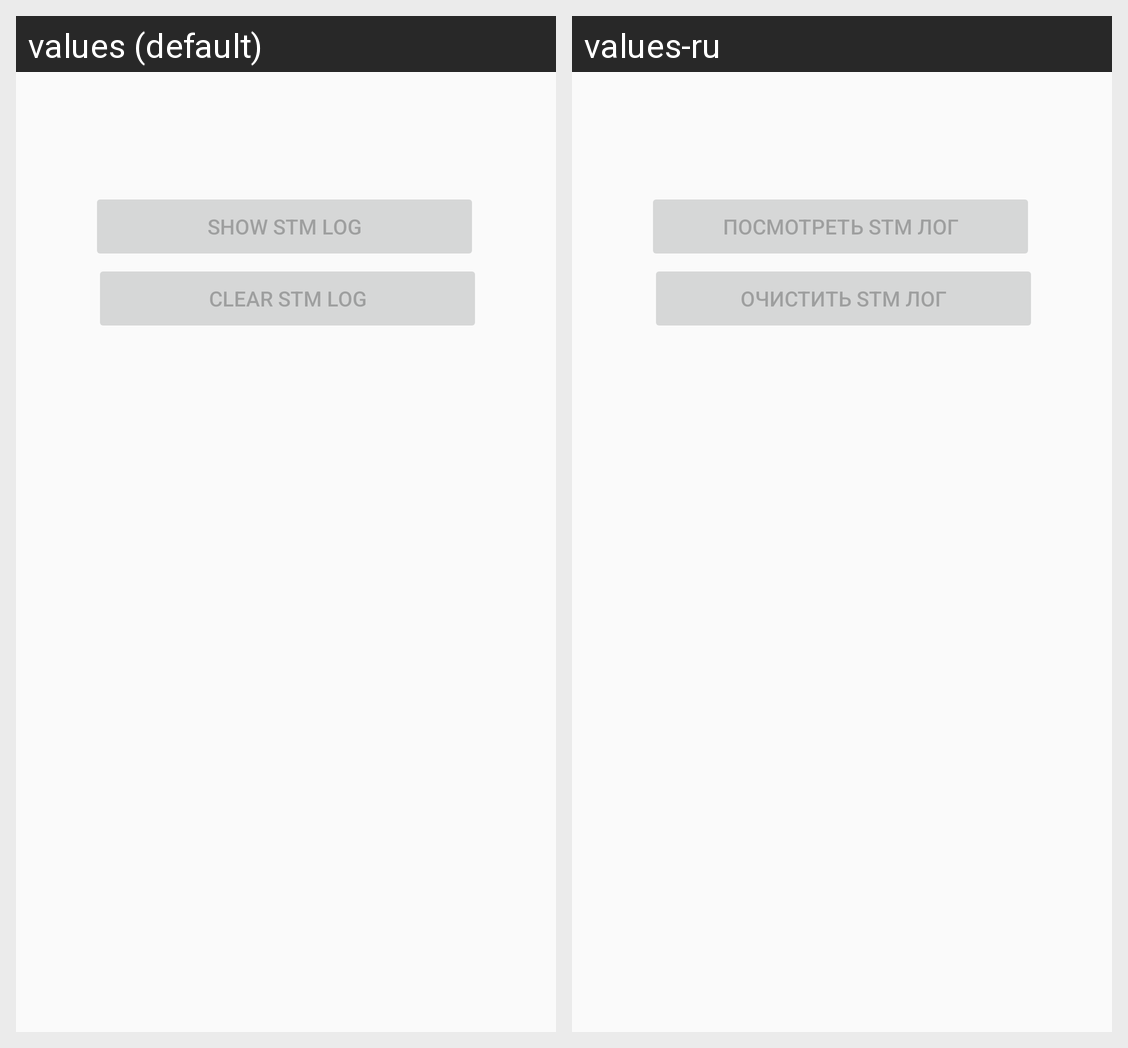

Strings drawn on this Android screen and how each of the app's shown locales translates them:
Android screen res/layout/transiver_stm_log_fragment.xml rendered under 2 locales, left to right: values (default), values-ru. Device: Nexus 5 (rendered at 1080×1920; each locale shown at half size, 540×960, under a caption strip naming it); theme AppTheme.
Strings drawn on this screen, with the default value and each locale's value (text and hints the layout hard-codes, and strings that could not be matched under every locale, appear in the picture but are not listed):

show_stm_log
  values: Show stm log
  values-ru: Посмотреть stm лог

clear_stm_log
  values: Clear stm log
  values-ru: Очистить stm лог
